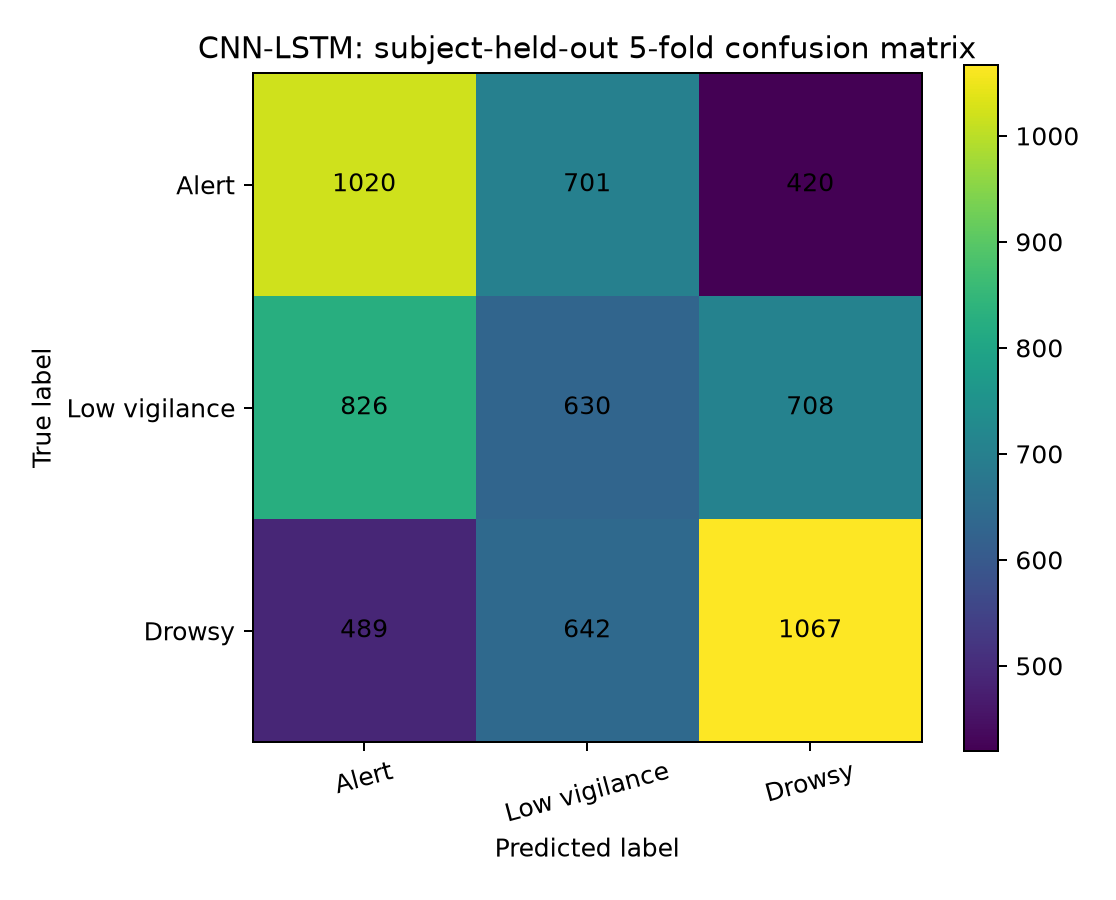

Values plotted in this chart, from the file beside it:
1020, 701, 420
826, 630, 708
489, 642, 1067
